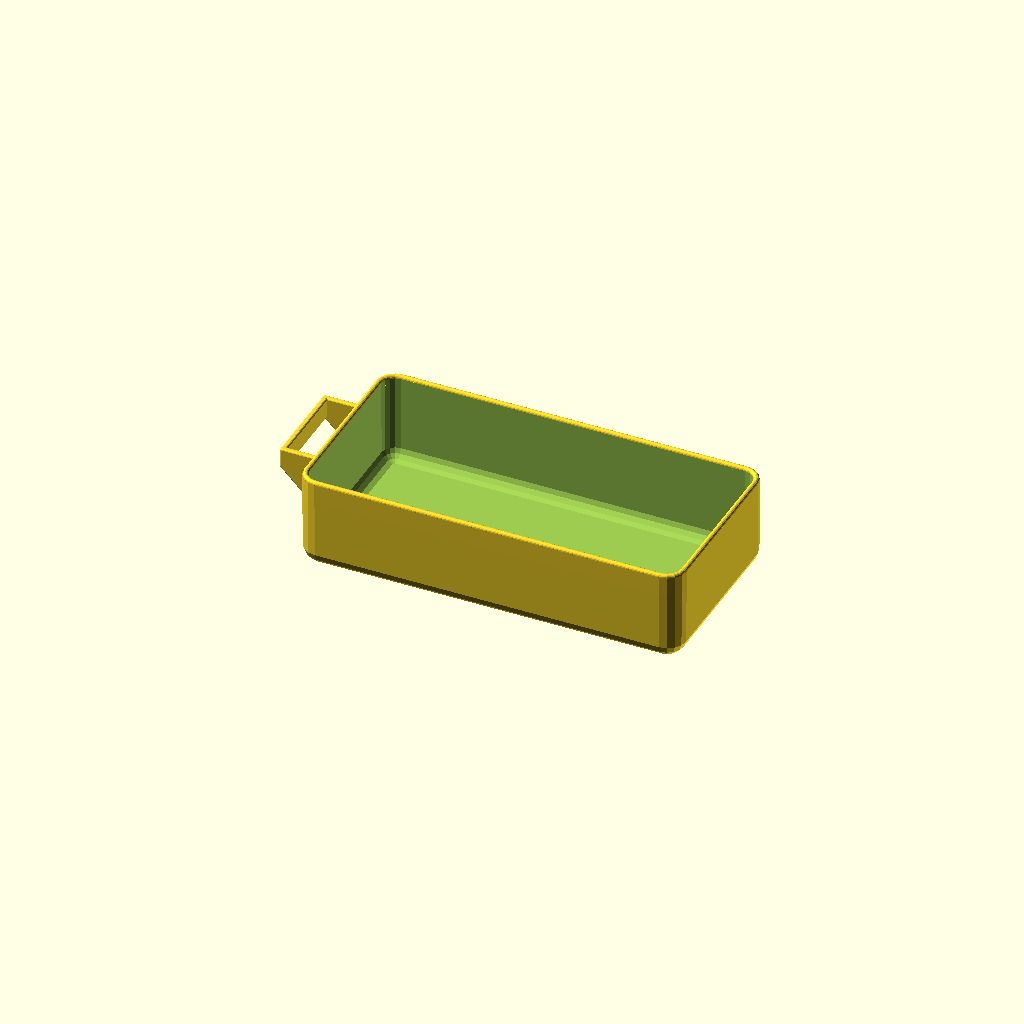
Cell 1: the model at its default parameters.
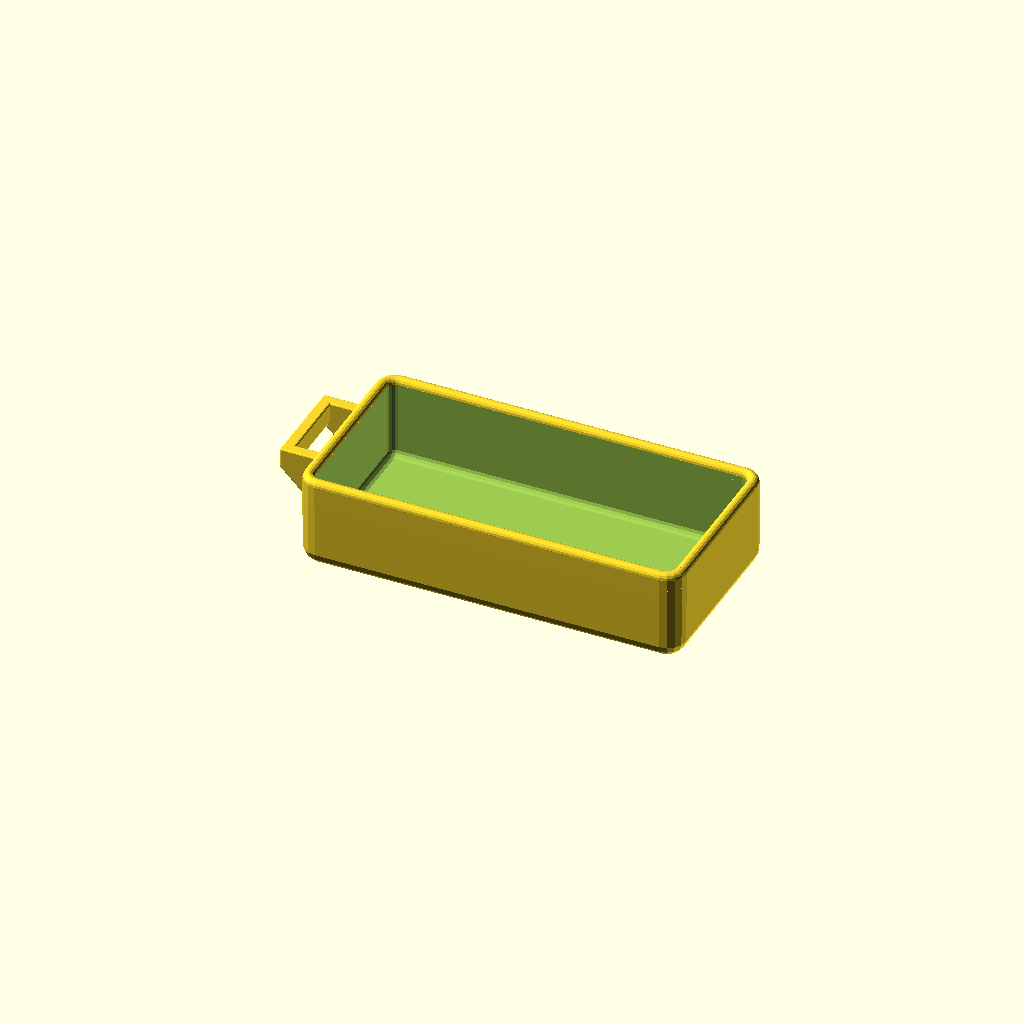
Cell 2: the same model with wall = 6.
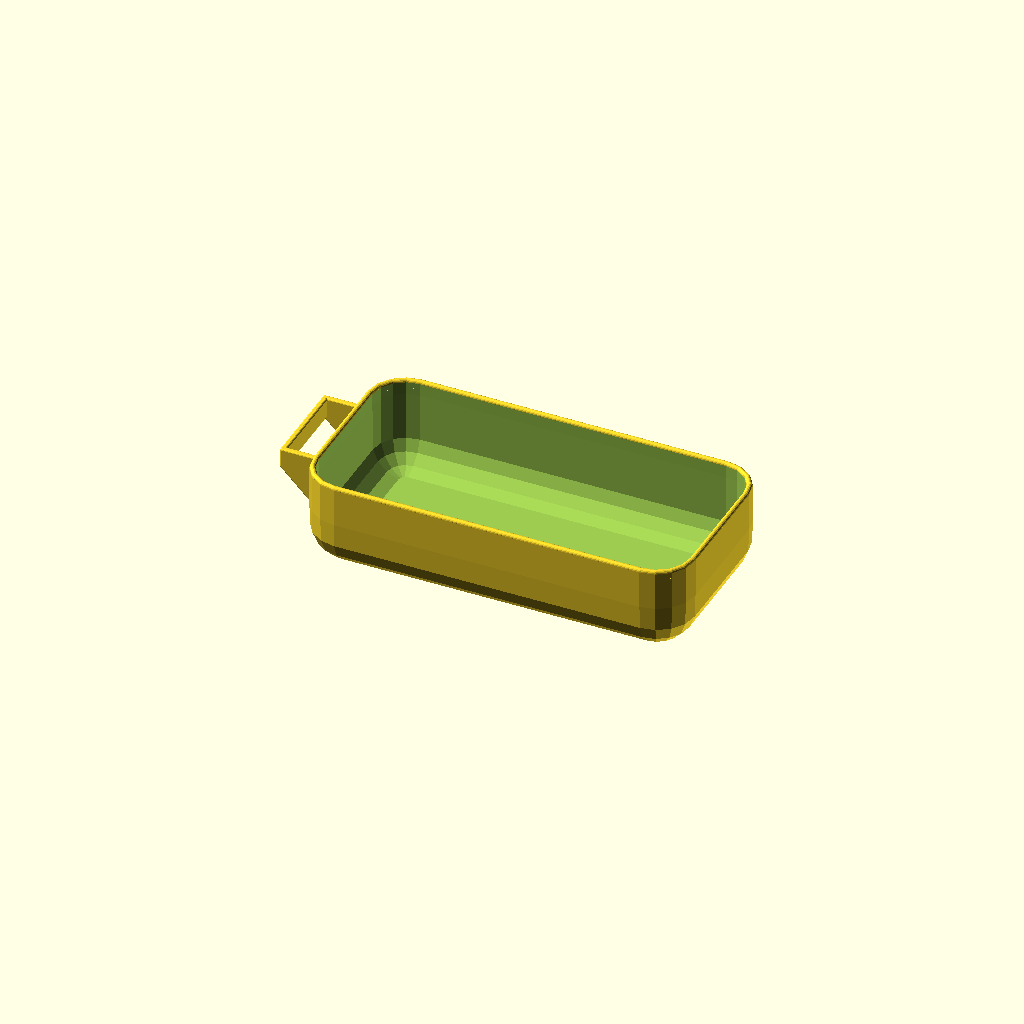
Cell 3 — r set to 20, the other parameters unchanged.
One fixed orthographic camera (rotation 55°, 0°, 25°; colour scheme Cornfield) for every cell.
Source of the model, inputs/thingiverse/files/thing-3222496/files/rounded-box.scad:
$fn=16;
wall = 3;
cube=[200,100,50];
handle=[20,50,30];
handleH=15;
r=10;
f=1;

not=0.001;
////////////////////////////////////////////////////////
box(cube,wall,r);
tr([not,cube.y/2,handleH],180) handle(handle,wall,f);

////////////////////////////////////////////////////////
module handle(size=[7,20,10],wall=2,f=1){
	t([0,-size.y/2,0]) intersection(){
		cube(size);
		
		u(){
			for(y=[0,size.y-wall]){
				t([0,y,0]) hull(){
					for(w=[f,wall-f]){
						t([0,w,f]) sphere(r=f);
						t([size.x-f,w,size.x]) sphere(r=f);
						t([size.x-f,w,size.z-f]) sphere(r=f);
						t([0,w,size.z-f]) sphere(r=f);
					}
				}
			}

			hull(){
				for(w=[f,size.y-f]){
					t([size.x-f,w,size.x]) sphere(r=f);
					t([size.x-wall+f,w,size.x]) sphere(r=f);
					
					t([size.x-f,w,size.z-f]) sphere(r=f);
					t([size.x-wall+f,w,size.z-f]) sphere(r=f);
				}
			}
		}
	}
}

module box(size=[50,30,20],wall=2,r=10){
	module top(size=[9,9,1],r=1){
		r1=size[2]/2;
		r2=r;
		
		t([size[0]-r2,size[1]-r2,0]) quartTorus(r1,r2-r1);
		tr([r2,size[1]-r2,0],[0,0,90]) quartTorus(r1,r2-r1);
		tr([size[0]-r2,r2,0],[0,0,-90]) quartTorus(r1,r2-r1);
		tr([r2,r2,0],[0,0,180]) quartTorus(r1,r2-r1);
		
		tr([r2-not,r1,0],[0,90,0]) cylinder(h=size[0]-2*r2+2*not,r=r1);
		tr([r2-not,size[1]-r1,0],[0,90,0]) cylinder(h=size[0]-2*r2+2*not,r=r1);
		tr([r1,r2-not,0],[-90,90,0]) cylinder(h=size[1]-2*r2+2*not,r=r1);
		tr([size[0]-r1,r2-not,0],[-90,90,0]) cylinder(h=size[1]-2*r2+2*not,r=r1);
	}

	module quartTorus(r1=3, r2=5){
		intersection(){
			rotate_extrude(convexity = 10) t([r2, 0, 0]) circle(r=r1);
			t([0,0,-2*r1]) cube([r1+r2,r1+r2,4*r1]);
		}
	}

	module roundedCube(size = [9,9,9], r = 3){
		if(r<=0)
			cube(size);
		else {
			hull(){
				t([r,r,r]) sphere(r=r);
				t([size[0]-r,r,r]) sphere(r=r);
				t([r,size[1]-r,r]) sphere(r=r);
				t([size[0]-r,size[1]-r,r]) sphere(r=r);

				t([r,r,size[2]-r]) cylinder(h=r,r=r);
				t([size[0]-r,r,size[2]-r]) cylinder(h=r,r=r);
				t([r,size[1]-r,size[2]-r]) cylinder(h=r,r=r);
				t([size[0]-r,size[1]-r,size[2]-r]) cylinder(h=r,r=r);
			}
		}
	}

	rInner = r-wall;
	difference(){
		roundedCube([size.x,size.y,size.z-wall/2],r);
		t([wall,wall,wall]) roundedCube([size.x-2*wall,size.y-2*wall,size.z+2*wall], rInner);
	}
	t([0,0,size.z-wall/2-not]) top([size.x,size.y,wall],r);
}


////////////////////////////////////////////////////////


module t(v=[0,0,0]){translate(v) children();}
module r(a=[0,0,0],rp=[0,0,0]){translate(rp) rotate(a) translate(-rp) children();}
module tr(v=[0,0,0],a=[0,0,0],rp=[0,0,0]){t(v) r(a,rp) children();}
module rt(a=[0,0,0],rp=[0,0,0],v=[0,0,0]){r(a,rp) t(v) children();}
module u(){union() children();}
Customizer parameters (derived from the source; name, type, default, range or options):
wall: number, default 3
cube: vector, default [200, 100, 50]
handle: vector, default [20, 50, 30]
handleH: number, default 15
r: number, default 10
f: number, default 1
not: number, default 0.001
